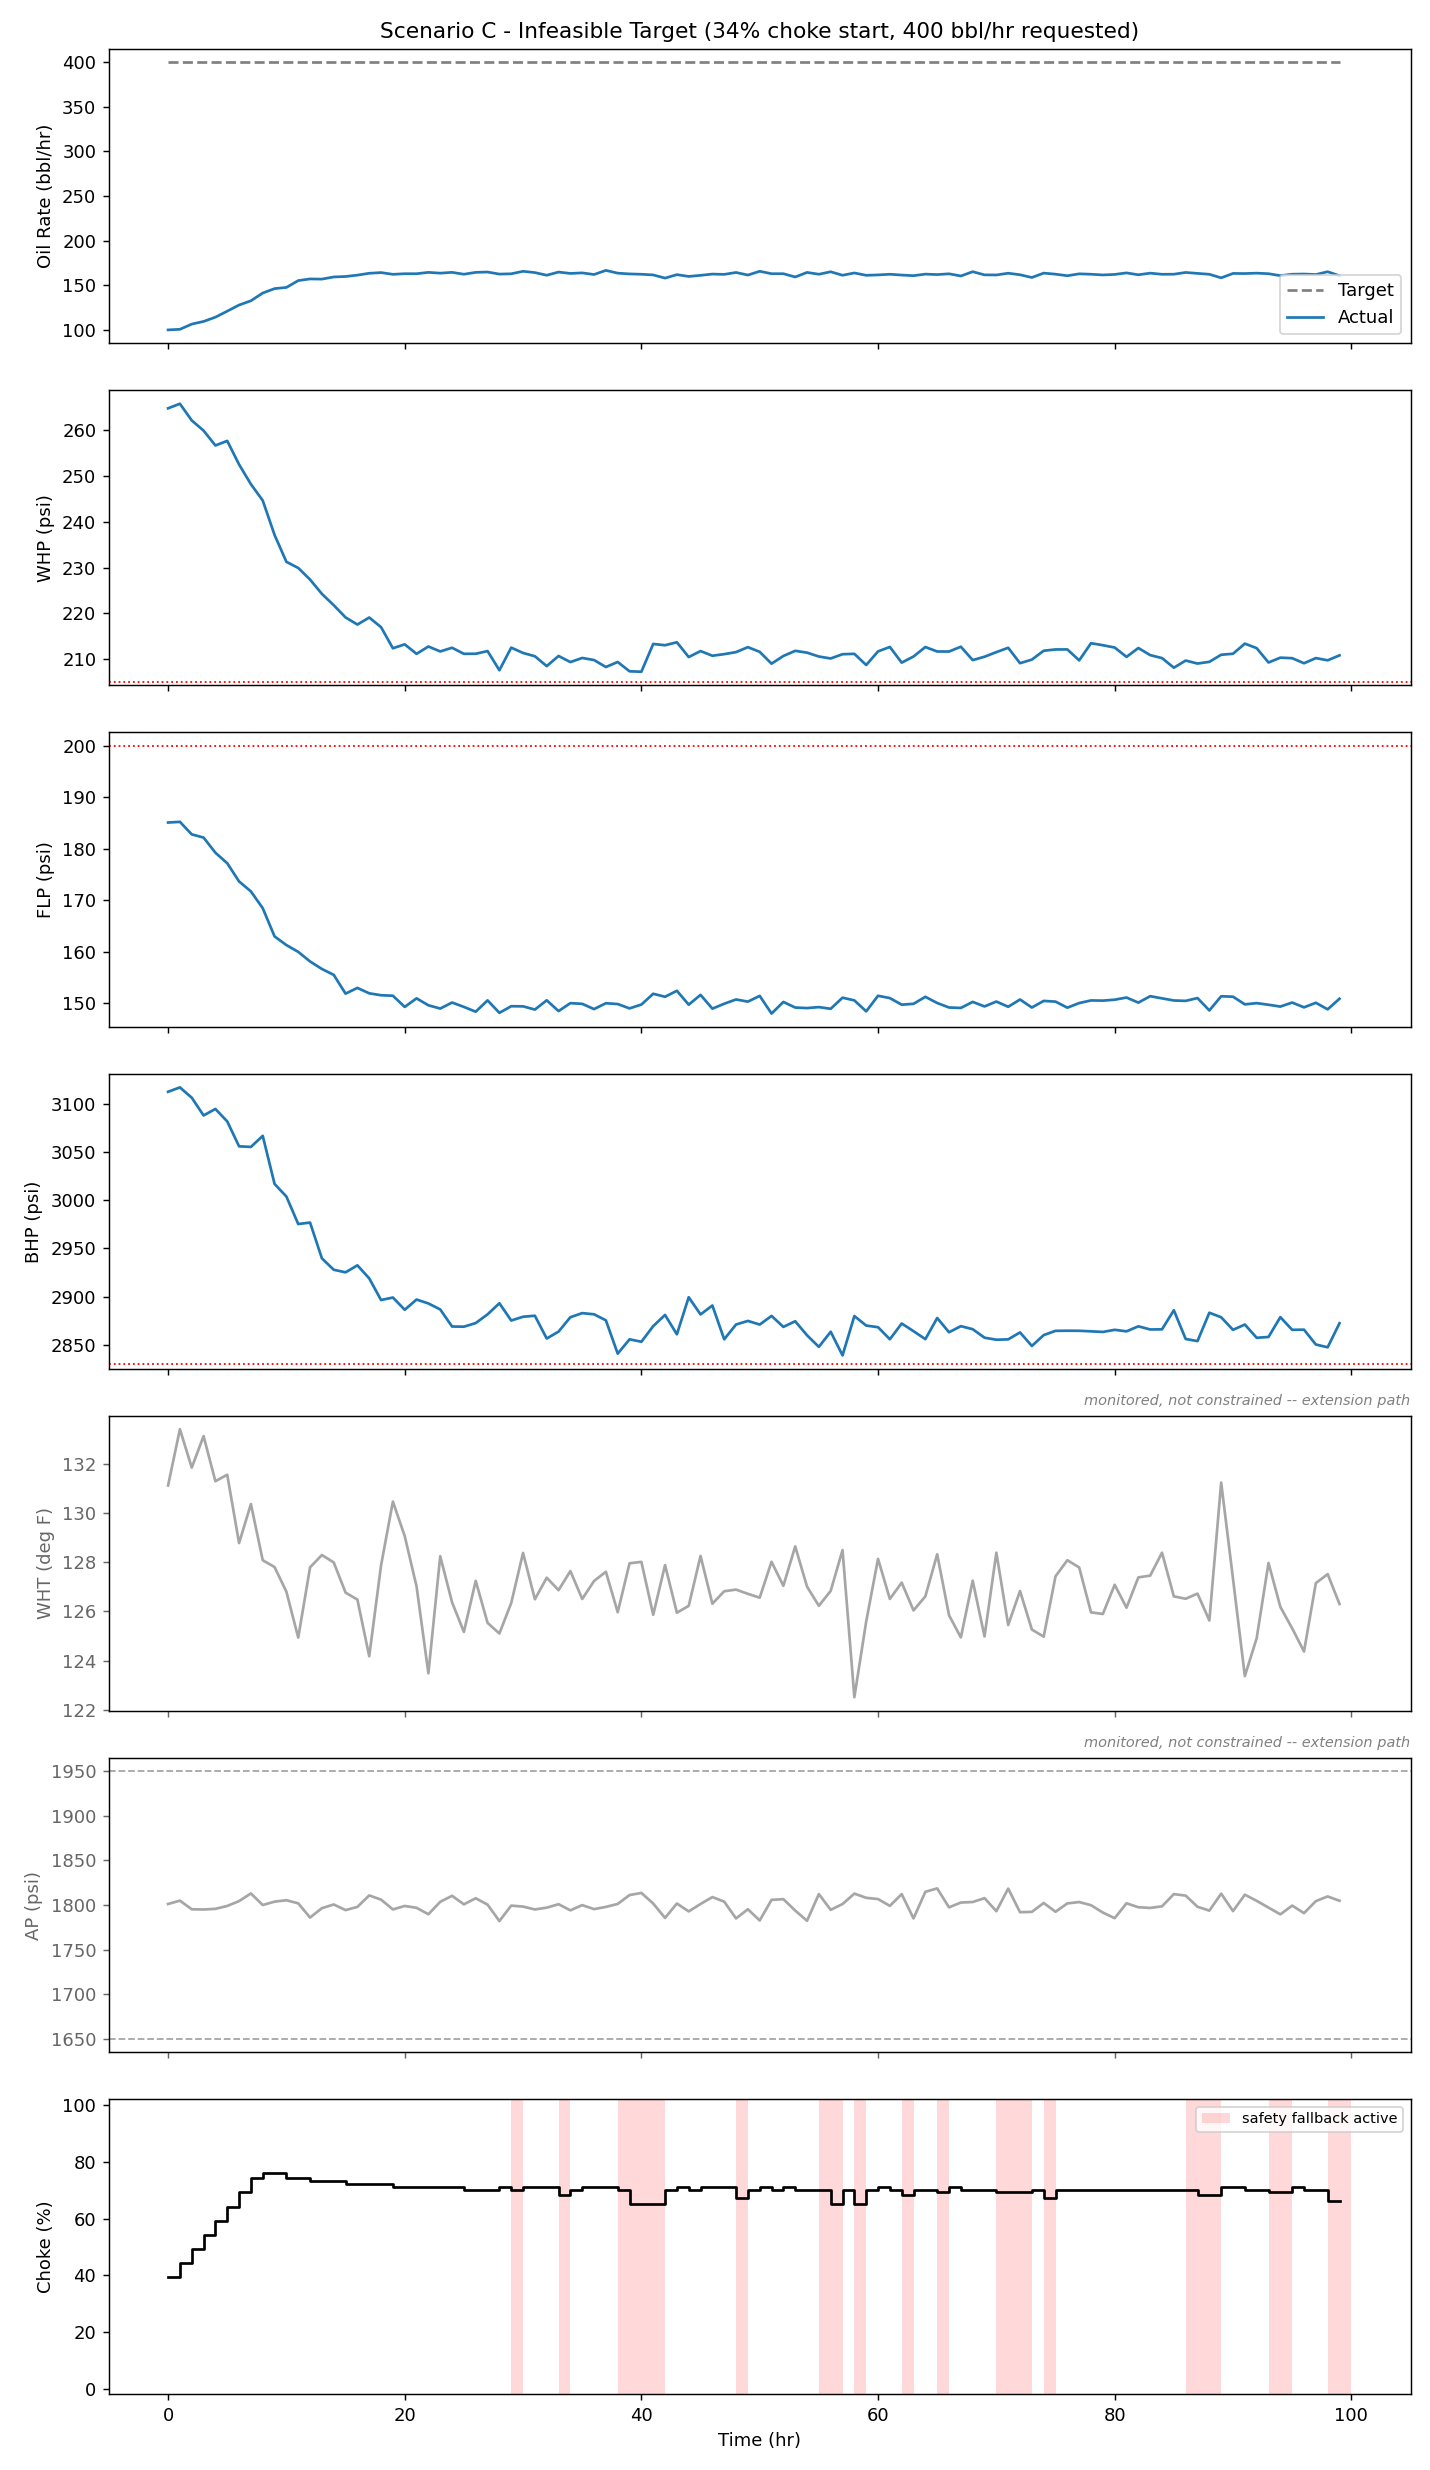

Data behind this chart, as committed beside it:
Time_hr, Target_Q, Q, WHP, FLP, BHP, WHT, AP, Choke, Why, Fallback
0, 400.0, 100.2, 264.8, 185.1, 3112, 131.1, 1801, 39.2, Moved choke to 39.2% because it keeps WH…, False
1, 400.0, 100.8, 265.8, 185.2, 3117, 133.4, 1805, 44.2, Moved choke to 44.2% because it keeps WH…, False
2, 400.0, 106.7, 262.2, 182.8, 3106, 131.9, 1795, 49.2, Moved choke to 49.2% because it keeps WH…, False
3, 400.0, 109.6, 259.9, 182.2, 3088, 133.1, 1795, 54.2, Moved choke to 54.2% because it keeps WH…, False
4, 400.0, 114.4, 256.7, 179.2, 3095, 131.3, 1796, 59.2, Moved choke to 59.2% because it keeps WH…, False
5, 400.0, 121.1, 257.7, 177.2, 3082, 131.6, 1799, 64.2, Moved choke to 64.2% because it keeps WH…, False
6, 400.0, 128, 252.5, 173.6, 3056, 128.8, 1804, 69.2, Moved choke to 69.2% because it keeps WH…, False
7, 400.0, 132.8, 248.2, 171.7, 3055, 130.4, 1813, 74.2, Moved choke to 74.2% because it keeps WH…, False
8, 400.0, 141.4, 244.6, 168.5, 3067, 128.1, 1800, 76.2, Moved choke to 76.2% because it keeps WH…, False
9, 400.0, 146.4, 237.1, 163, 3017, 127.8, 1804, 76.2, Moved choke to 76.2% because it keeps WH…, False
10, 400.0, 147.7, 231.2, 161.3, 3004, 126.8, 1805, 74.2, Moved choke to 74.2% because it keeps WH…, False
11, 400.0, 155.4, 229.9, 160, 2975, 124.9, 1802, 74.2, Moved choke to 74.2% because it keeps WH…, False
12, 400.0, 157.2, 227.4, 158.1, 2977, 127.8, 1786, 73.2, Moved choke to 73.2% because it keeps WH…, False
13, 400.0, 157, 224.2, 156.7, 2940, 128.3, 1796, 73.2, Moved choke to 73.2% because it keeps WH…, False
14, 400.0, 159.4, 221.8, 155.5, 2928, 128, 1801, 73.2, Moved choke to 73.2% because it keeps WH…, False
15, 400.0, 159.9, 219.1, 151.9, 2925, 126.8, 1794, 72.2, Moved choke to 72.2% because it keeps WH…, False
16, 400.0, 161.5, 217.5, 153, 2932, 126.5, 1798, 72.2, Moved choke to 72.2% because it keeps WH…, False
17, 400.0, 163.5, 219.1, 152, 2919, 124.2, 1811, 72.2, Moved choke to 72.2% because it keeps WH…, False
18, 400.0, 164.3, 217, 151.6, 2897, 127.9, 1806, 72.2, Moved choke to 72.2% because it keeps WH…, False
19, 400.0, 162.4, 212.3, 151.5, 2899, 130.5, 1795, 71.2, Moved choke to 71.2% because it keeps WH…, False
20, 400.0, 163, 213.2, 149.3, 2886, 129.1, 1799, 71.2, Moved choke to 71.2% because it keeps WH…, False
21, 400.0, 163, 211.1, 151, 2897, 127, 1797, 71.2, Moved choke to 71.2% because it keeps WH…, False
22, 400.0, 164.6, 212.7, 149.6, 2893, 123.5, 1790, 71.2, Moved choke to 71.2% because it keeps WH…, False
23, 400.0, 163.7, 211.7, 149, 2887, 128.3, 1804, 71.2, Moved choke to 71.2% because it keeps WH…, False
24, 400.0, 164.6, 212.5, 150.2, 2869, 126.4, 1810, 71.2, Moved choke to 71.2% because it keeps WH…, False
25, 400.0, 162.5, 211.1, 149.3, 2869, 125.2, 1801, 70.2, Moved choke to 70.2% because it keeps WH…, False
26, 400.0, 164.6, 211.1, 148.4, 2873, 127.2, 1808, 70.2, Moved choke to 70.2% because it keeps WH…, False
27, 400.0, 164.9, 211.7, 150.6, 2882, 125.5, 1800, 70.2, Moved choke to 70.2% because it keeps WH…, False
28, 400.0, 162.6, 207.5, 148.2, 2893, 125.1, 1782, 71.2, Moved choke to 71.2% because it keeps WH…, False
29, 400.0, 163, 212.5, 149.5, 2875, 126.3, 1799, 70.2, No choke move keeps all limits satisfied…, True
30, 400.0, 165.7, 211.3, 149.4, 2879, 128.4, 1798, 71.2, Moved choke to 71.2% because it keeps WH…, False
31, 400.0, 164.3, 210.6, 148.8, 2880, 126.5, 1795, 71.2, Moved choke to 71.2% because it keeps WH…, False
32, 400.0, 161.4, 208.4, 150.6, 2857, 127.4, 1797, 71.2, Moved choke to 71.2% because it keeps WH…, False
33, 400.0, 164.9, 210.7, 148.5, 2864, 126.9, 1801, 68.2, No choke move keeps all limits satisfied…, True
34, 400.0, 163.4, 209.3, 150, 2879, 127.6, 1794, 70.2, Moved choke to 70.2% because it keeps WH…, False
35, 400.0, 164, 210.2, 149.9, 2883, 126.5, 1800, 71.2, Moved choke to 71.2% because it keeps WH…, False
36, 400.0, 162.2, 209.8, 148.9, 2882, 127.2, 1795, 71.2, Moved choke to 71.2% because it keeps WH…, False
37, 400.0, 166.8, 208.2, 150, 2876, 127.6, 1798, 71.2, Moved choke to 71.2% because it keeps WH…, False
38, 400.0, 163.7, 209.3, 149.9, 2841, 126, 1801, 70.2, No choke move keeps all limits satisfied…, True
39, 400.0, 162.8, 207.3, 149, 2856, 128, 1811, 65.2, No choke move keeps all limits satisfied…, True
40, 400.0, 162.4, 207.2, 149.8, 2853, 128, 1814, 65.2, No choke move keeps all limits satisfied…, True
41, 400.0, 161.7, 213.3, 151.9, 2869, 125.9, 1802, 65.2, No choke move keeps all limits satisfied…, True
42, 400.0, 158.1, 213, 151.3, 2881, 127.9, 1786, 70.2, Moved choke to 70.2% because it keeps WH…, False
43, 400.0, 162, 213.7, 152.4, 2861, 125.9, 1802, 71.2, Moved choke to 71.2% because it keeps WH…, False
44, 400.0, 160, 210.4, 149.7, 2899, 126.2, 1793, 70.2, Moved choke to 70.2% because it keeps WH…, False
45, 400.0, 161.2, 211.7, 151.7, 2882, 128.3, 1801, 71.2, Moved choke to 71.2% because it keeps WH…, False
46, 400.0, 162.6, 210.7, 149, 2891, 126.3, 1809, 71.2, Moved choke to 71.2% because it keeps WH…, False
47, 400.0, 162.3, 211.1, 149.9, 2856, 126.8, 1804, 71.2, Moved choke to 71.2% because it keeps WH…, False
48, 400.0, 164.4, 211.5, 150.8, 2871, 126.9, 1785, 67.2, No choke move keeps all limits satisfied…, True
49, 400.0, 161.5, 212.6, 150.3, 2875, 126.7, 1795, 70.2, Moved choke to 70.2% because it keeps WH…, False
50, 400.0, 165.8, 211.6, 151.5, 2871, 126.6, 1783, 71.2, Moved choke to 71.2% because it keeps WH…, False
51, 400.0, 163.1, 209, 148, 2880, 128, 1806, 70.2, Moved choke to 70.2% because it keeps WH…, False
52, 400.0, 163, 210.7, 150.3, 2869, 127, 1807, 71.2, Moved choke to 71.2% because it keeps WH…, False
53, 400.0, 159.4, 211.8, 149.2, 2875, 128.7, 1794, 70.2, Moved choke to 70.2% because it keeps WH…, False
54, 400.0, 164.5, 211.4, 149.1, 2860, 127, 1782, 70.2, Moved choke to 70.2% because it keeps WH…, False
55, 400.0, 162.5, 210.5, 149.3, 2848, 126.2, 1812, 70.2, No choke move keeps all limits satisfied…, True
56, 400.0, 165.2, 210.1, 149, 2864, 126.8, 1795, 65.2, No choke move keeps all limits satisfied…, True
57, 400.0, 161.3, 211, 151.1, 2839, 128.5, 1801, 70.2, Moved choke to 70.2% because it keeps WH…, False
58, 400.0, 163.9, 211.1, 150.6, 2880, 122.5, 1813, 65.2, No choke move keeps all limits satisfied…, True
59, 400.0, 161.3, 208.7, 148.5, 2870, 125.6, 1808, 70.2, Moved choke to 70.2% because it keeps WH…, False
... 40 more rows
